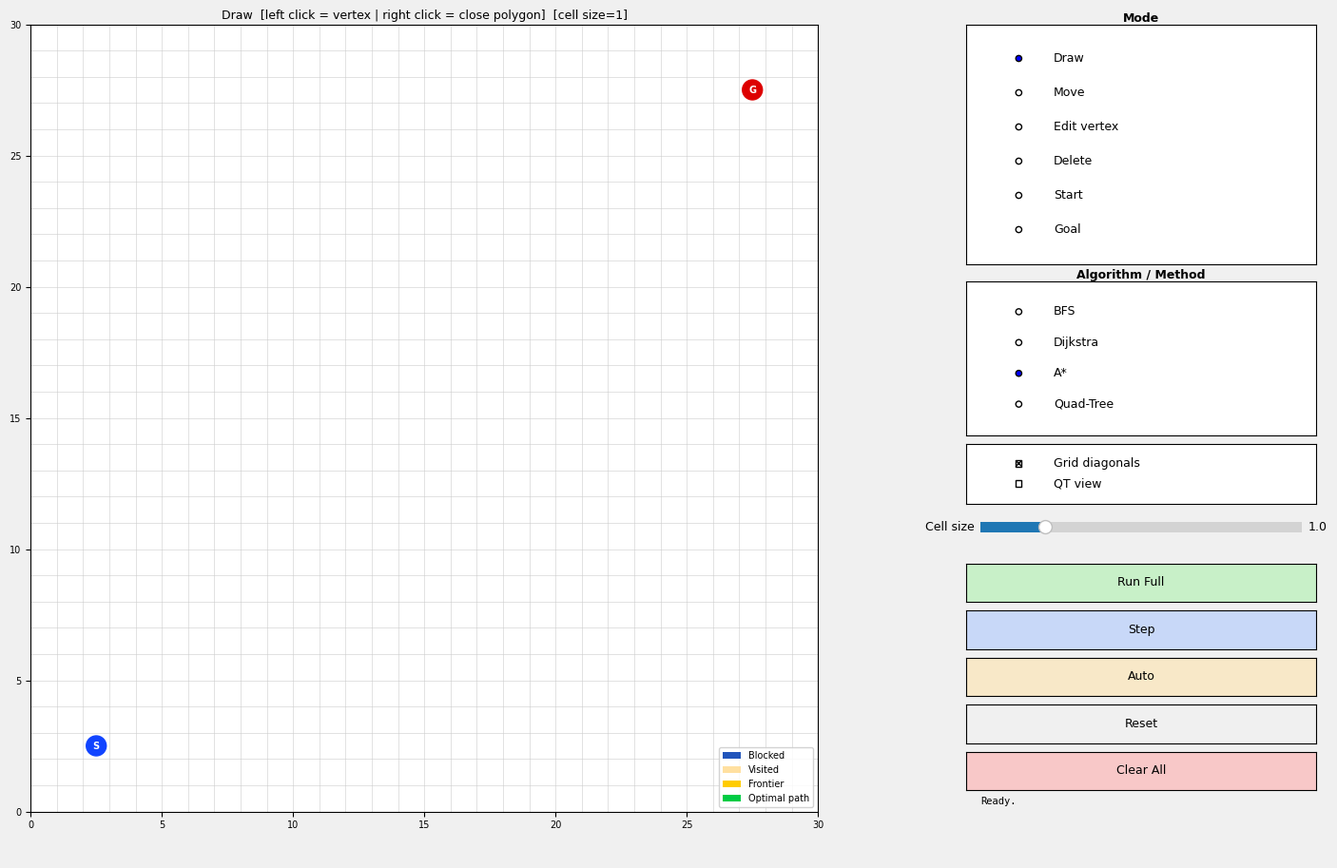

Here is the Python script that generated this plot:
"""
Polygonal Obstacle Pathfinding Visualizer + Quad-Tree Method
===========================================================
Interaction modes:
  ✏ Draw      : left click = add vertex | right click = close polygon
  ✥ Move      : drag obstacle to move it
  ⬡ Edit      : drag a polygon vertex
  ✖ Delete    : click obstacle to remove it
  🔵 Start     : click to place the start point
  🔴 Goal      : click to place the goal point

Algorithms: BFS, Dijkstra, A* (with/without diagonals), Quad-Tree Method
Buttons: ▶ Run Full | ⏭ Step | ⏯ Auto | ↺ Reset | 🗑 Clear All
"""

import numpy as np
import matplotlib.pyplot as plt
import matplotlib.patches as mpatches
import matplotlib.patheffects as path_effects
from matplotlib.patches import Polygon as MplPolygon, Circle, FancyArrowPatch
from matplotlib.widgets import Button, RadioButtons, CheckButtons, Slider
from matplotlib.path import Path as MplPath
import heapq
from collections import deque

# ═════════════════════════════════════════════════════════════════════════════
# Constante globale
# ═════════════════════════════════════════════════════════════════════════════
GRID_W, GRID_H = 30, 30
CELL = 1.0
WORLD_W, WORLD_H = GRID_W * CELL, GRID_H * CELL

COL_GRID     = '#cccccc'
COL_FREE     = '#ffffff'
COL_BLOCKED  = '#2255bb'
COL_VISITED  = '#ffe0a0'
COL_FRONTIER = '#ffcc00'
COL_PATH     = '#00cc44'
COL_START    = '#1144ff'
COL_GOAL     = '#dd0000'
COL_OBS      = '#2255cc'
COL_OBS_EDGE = '#000033'
COL_HOVER    = '#44aaff'
COL_DRAW     = '#ff8800'

# Quad-tree culori (liber / parțial / plin)
QT_FREE    = '#e8ffe8'
QT_MIXED   = '#fff0a0'
QT_FULL    = '#ffaaaa'

# ═════════════════════════════════════════════════════════════════════════════
# ─── Geometrie: intersecție segment–celulă (robustă pentru poligoane subțiri)
# ═════════════════════════════════════════════════════════════════════════════

def _segments_intersect(p1, p2, p3, p4):
    """True dacă segmentul p1-p2 intersectează segmentul p3-p4."""
    def cross2d(o, a, b):
        return (a[0] - o[0]) * (b[1] - o[1]) - (a[1] - o[1]) * (b[0] - o[0])
    d1 = cross2d(p3, p4, p1)
    d2 = cross2d(p3, p4, p2)
    d3 = cross2d(p1, p2, p3)
    d4 = cross2d(p1, p2, p4)
    if ((d1 > 0 and d2 < 0) or (d1 < 0 and d2 > 0)) and \
       ((d3 > 0 and d4 < 0) or (d3 < 0 and d4 > 0)):
        return True
    # coliniare / capete pe segment
    def on_seg(p, q, r):
        return (min(p[0], r[0]) <= q[0] <= max(p[0], r[0]) and
                min(p[1], r[1]) <= q[1] <= max(p[1], r[1]))
    if d1 == 0 and on_seg(p3, p1, p4): return True
    if d2 == 0 and on_seg(p3, p2, p4): return True
    if d3 == 0 and on_seg(p1, p3, p2): return True
    if d4 == 0 and on_seg(p1, p4, p2): return True
    return False


def poly_blocks_cell(poly_pts, col, row, cell_size=CELL):
    """
    Returnează True dacă poligonul blochează celula (col, row).
    Verifică:
      1. Centrul celulei în poligon (ray-casting)
      2. Oricare colț al celulei în poligon
      3. Oricare latură a poligonului intersectează oricare latură a celulei
      4. Oricare vârf al poligonului în celulă
    Acoperă și poligoane subțiri / linii.
    """
    x0 = col * cell_size
    y0 = row * cell_size
    x1 = min(x0 + cell_size, WORLD_W)
    y1 = min(y0 + cell_size, WORLD_H)

    # 1 & 2 — ray-casting cu matplotlib Path
    mpl_path = MplPath(poly_pts)
    test_pts = [
        ((x0 + x1) / 2, (y0 + y1) / 2),  # centru
        (x0, y0), (x1, y0), (x1, y1), (x0, y1),  # colțuri
        # mijlocul fiecărei laturi a celulei
        ((x0 + x1) / 2, y0), ((x0 + x1) / 2, y1),
        (x0, (y0 + y1) / 2), (x1, (y0 + y1) / 2),
    ]
    if any(mpl_path.contains_point(p) for p in test_pts):
        return True

    # 3 — laturile poligonului vs. laturile celulei
    cell_edges = [
        ((x0, y0), (x1, y0)),
        ((x1, y0), (x1, y1)),
        ((x1, y1), (x0, y1)),
        ((x0, y1), (x0, y0)),
    ]
    n = len(poly_pts)
    for i in range(n):
        pa = tuple(poly_pts[i])
        pb = tuple(poly_pts[(i + 1) % n])
        for (ca, cb) in cell_edges:
            if _segments_intersect(pa, pb, ca, cb):
                return True

    # 4 — vârfurile poligonului în interiorul celulei (inclusiv margini)
    for pt in poly_pts:
        if x0 <= pt[0] <= x1 and y0 <= pt[1] <= y1:
            return True

    return False


def point_in_polygon(px, py, poly_pts):
    return MplPath(poly_pts).contains_point((px, py))


def dist_to_vertices(px, py, poly_pts):
    dists = [np.hypot(px - p[0], py - p[1]) for p in poly_pts]
    return min(dists), int(np.argmin(dists))


# ═════════════════════════════════════════════════════════════════════════════
# ─── Quad-Tree (Metoda Arborelui)
# ═════════════════════════════════════════════════════════════════════════════

class QuadNode:
    """Un nod în quad-tree-ul de descompunere."""
    FREE   = 0  # celulă complet liberă
    FULL   = 1  # celulă complet blocată
    MIXED  = 2  # celulă mixtă (se subdivizează)

    def __init__(self, x0, y0, x1, y1, depth=0):
        self.x0, self.y0 = x0, y0
        self.x1, self.y1 = x1, y1
        self.depth = depth
        self.state = QuadNode.FREE
        self.children = []   # 4 copii dacă MIXED

    @property
    def cx(self): return (self.x0 + self.x1) / 2
    @property
    def cy(self): return (self.y0 + self.y1) / 2


def _cell_fully_blocked(poly_pts, x0, y0, x1, y1, samples=4):
    """Verifică dacă o celulă rectangulară e complet în interiorul poligonului."""
    xs = np.linspace(x0, x1, samples + 1)
    ys = np.linspace(y0, y1, samples + 1)
    mpl_path = MplPath(poly_pts)
    for xi in xs:
        for yi in ys:
            if not mpl_path.contains_point((xi, yi)):
                return False
    return True


def _rect_intersects_poly(poly_pts, x0, y0, x1, y1):
    """True dacă dreptunghiul [x0,x1]×[y0,y1] intersectează poligonul."""
    # Folosim aceeași logică ca poly_blocks_cell dar pentru dreptunghi arbitrar
    mpl_path = MplPath(poly_pts)
    cx, cy = (x0 + x1) / 2, (y0 + y1) / 2
    test_pts = [
        (cx, cy),
        (x0, y0), (x1, y0), (x1, y1), (x0, y1),
        ((x0 + x1)/2, y0), ((x0 + x1)/2, y1),
        (x0, (y0 + y1)/2), (x1, (y0 + y1)/2),
    ]
    if any(mpl_path.contains_point(p) for p in test_pts):
        return True
    cell_edges = [
        ((x0, y0), (x1, y0)), ((x1, y0), (x1, y1)),
        ((x1, y1), (x0, y1)), ((x0, y1), (x0, y0)),
    ]
    n = len(poly_pts)
    for i in range(n):
        pa = tuple(poly_pts[i])
        pb = tuple(poly_pts[(i + 1) % n])
        for (ca, cb) in cell_edges:
            if _segments_intersect(pa, pb, ca, cb):
                return True
    for pt in poly_pts:
        if x0 <= pt[0] <= x1 and y0 <= pt[1] <= y1:
            return True
    return False


def build_quadtree(obstacles, x0, y0, x1, y1, max_depth=6, depth=0):
    """Construiește recursiv un arbore cu celule libere / ocupate / mixte."""
    node = QuadNode(x0, y0, x1, y1, depth)

    if not obstacles:
        node.state = QuadNode.FREE
        return node

    def rect_has_intersection():
        return any(_rect_intersects_poly(obs, x0, y0, x1, y1) for obs in obstacles)

    def rect_fully_blocked():
        xs = np.linspace(x0, x1, 5)
        ys = np.linspace(y0, y1, 5)
        for xi in xs:
            for yi in ys:
                if not any(MplPath(obs).contains_point((xi, yi)) for obs in obstacles):
                    return False
        return True

    if not rect_has_intersection():
        node.state = QuadNode.FREE
        return node

    if rect_fully_blocked():
        node.state = QuadNode.FULL
        return node

    if depth >= max_depth:
        node.state = QuadNode.MIXED
        return node

    mx, my = (x0 + x1) / 2, (y0 + y1) / 2
    node.state = QuadNode.MIXED
    node.children = [
        build_quadtree(obstacles, x0, y0, mx, my, max_depth, depth + 1),
        build_quadtree(obstacles, mx, y0, x1, my, max_depth, depth + 1),
        build_quadtree(obstacles, x0, my, mx, y1, max_depth, depth + 1),
        build_quadtree(obstacles, mx, my, x1, y1, max_depth, depth + 1),
    ]

    states = [c.state for c in node.children]
    if all(s == QuadNode.FREE for s in states):
        node.state = QuadNode.FREE
        node.children = []
    elif all(s == QuadNode.FULL for s in states):
        node.state = QuadNode.FULL
        node.children = []
    return node


def collect_qt_leaves(node, leaves=None):
    if leaves is None:
        leaves = []
    if not node.children:
        leaves.append(node)
    else:
        for c in node.children:
            collect_qt_leaves(c, leaves)
    return leaves


def collect_qt_nodes_to_depth(node, max_depth, nodes=None):
    if nodes is None:
        nodes = []
    if node.depth >= max_depth or not node.children:
        nodes.append(node)
    else:
        for child in node.children:
            collect_qt_nodes_to_depth(child, max_depth, nodes)
    return nodes


def find_qt_leaf(node, x, y):
    if not (node.x0 <= x <= node.x1 and node.y0 <= y <= node.y1):
        return None
    if not node.children:
        return node
    for child in node.children:
        leaf = find_qt_leaf(child, x, y)
        if leaf is not None:
            return leaf
    return None


def run_quadtree(root, start, goal, cell_size=CELL):
    leaves = collect_qt_leaves(root)
    start_leaf = find_qt_leaf(
        root, (start[0] + 0.5) * cell_size, (start[1] + 0.5) * cell_size)
    goal_leaf = find_qt_leaf(
        root, (goal[0] + 0.5) * cell_size, (goal[1] + 0.5) * cell_size)
    if (start_leaf is None or goal_leaf is None
            or start_leaf.state != QuadNode.FREE
            or goal_leaf.state != QuadNode.FREE):
        return {}, [], []

    free_leaves = [leaf for leaf in leaves if leaf.state == QuadNode.FREE]
    neighbors = {leaf: [] for leaf in free_leaves}
    epsilon = 1e-9
    for index, first in enumerate(free_leaves):
        for second in free_leaves[index + 1:]:
            vertical_touch = (
                abs(first.x1 - second.x0) < epsilon
                or abs(second.x1 - first.x0) < epsilon
            )
            horizontal_overlap = min(first.y1, second.y1) - max(first.y0, second.y0)
            horizontal_touch = (
                abs(first.y1 - second.y0) < epsilon
                or abs(second.y1 - first.y0) < epsilon
            )
            vertical_overlap = min(first.x1, second.x1) - max(first.x0, second.x0)
            if vertical_touch and horizontal_overlap > epsilon:
                neighbors[first].append(second)
                neighbors[second].append(first)
            elif horizontal_touch and vertical_overlap > epsilon:
                neighbors[first].append(second)
                neighbors[second].append(first)

    def heuristic(leaf):
        return np.hypot(leaf.cx - goal_leaf.cx, leaf.cy - goal_leaf.cy)

    costs = {start_leaf: 0.0}
    came_from = {start_leaf: None}
    visited_order = []
    frontier_snap = []
    queue = [(heuristic(start_leaf), 0.0, 0, start_leaf)]
    sequence = 0
    visited = set()

    while queue:
        _, cost, _, current = heapq.heappop(queue)
        if current in visited:
            continue
        visited.add(current)
        visited_order.append(current)
        if current is goal_leaf:
            break
        for neighbor in neighbors[current]:
            next_cost = cost + np.hypot(
                current.cx - neighbor.cx, current.cy - neighbor.cy)
            if next_cost < costs.get(neighbor, float('inf')):
                costs[neighbor] = next_cost
                came_from[neighbor] = current
                sequence += 1
                heapq.heappush(
                    queue,
                    (next_cost + heuristic(neighbor), next_cost, sequence, neighbor))
                frontier_snap.append((len(visited_order), neighbor))
    return came_from, visited_order, frontier_snap


# ═════════════════════════════════════════════════════════════════════════════
# ─── Algoritmi de căutare
# ═════════════════════════════════════════════════════════════════════════════

def get_neighbors(col, row, grid_blocked, diagonal=True):
    grid_h = len(grid_blocked)
    grid_w = len(grid_blocked[0]) if grid_h else 0
    dirs = [(-1,0),(1,0),(0,-1),(0,1)]
    if diagonal:
        dirs += [(-1,-1),(-1,1),(1,-1),(1,1)]
    result = []
    for dc, dr in dirs:
        nc, nr = col+dc, row+dr
        if 0 <= nc < grid_w and 0 <= nr < grid_h and not grid_blocked[nr][nc]:
            # Verificare colț tăiat pentru diagonale
            if dc != 0 and dr != 0:
                if grid_blocked[row][nc] or grid_blocked[nr][col]:
                    continue  # nu traversa colț blocat
            cost = 1.4142 if (dc != 0 and dr != 0) else 1.0
            result.append((nc, nr, cost))
    return result


def run_bfs(grid_blocked, start, goal, diagonal):
    queue = deque([start])
    came_from = {start: None}
    visited_order, frontier_snap = [], []
    while queue:
        cur = queue.popleft()
        visited_order.append(cur)
        if cur == goal:
            break
        for nc, nr, _ in get_neighbors(cur[0], cur[1], grid_blocked, diagonal):
            nb = (nc, nr)
            if nb not in came_from:
                came_from[nb] = cur
                queue.append(nb)
                frontier_snap.append((len(visited_order), nb))
    return came_from, visited_order, frontier_snap


def run_dijkstra(grid_blocked, start, goal, diagonal):
    g = {start: 0.0}
    came_from = {start: None}
    visited_order, frontier_snap = [], []
    pq = [(0.0, start)]
    visited_set = set()
    while pq:
        d, cur = heapq.heappop(pq)
        if cur in visited_set:
            continue
        visited_set.add(cur)
        visited_order.append(cur)
        if cur == goal:
            break
        for nc, nr, cost in get_neighbors(cur[0], cur[1], grid_blocked, diagonal):
            nb = (nc, nr)
            nd = d + cost
            if nd < g.get(nb, float('inf')):
                g[nb] = nd
                came_from[nb] = cur
                heapq.heappush(pq, (nd, nb))
                frontier_snap.append((len(visited_order), nb))
    return came_from, visited_order, frontier_snap


def run_astar(grid_blocked, start, goal, diagonal):
    def h(a, b):
        dx, dy = abs(a[0]-b[0]), abs(a[1]-b[1])
        return (1.4142*min(dx,dy) + abs(dx-dy)) if diagonal else (dx+dy)

    g = {start: 0.0}
    came_from = {start: None}
    visited_order, frontier_snap = [], []
    pq = [(h(start, goal), 0.0, start)]
    visited_set = set()
    while pq:
        _, d, cur = heapq.heappop(pq)
        if cur in visited_set:
            continue
        visited_set.add(cur)
        visited_order.append(cur)
        if cur == goal:
            break
        for nc, nr, cost in get_neighbors(cur[0], cur[1], grid_blocked, diagonal):
            nb = (nc, nr)
            ng = d + cost
            if ng < g.get(nb, float('inf')):
                g[nb] = ng
                came_from[nb] = cur
                heapq.heappush(pq, (ng + h(nb, goal), ng, nb))
                frontier_snap.append((len(visited_order), nb))
    return came_from, visited_order, frontier_snap


def reconstruct_path(came_from, goal):
    path, cur = [], goal
    while cur is not None:
        path.append(cur)
        cur = came_from.get(cur)
    path.reverse()
    return path


# ═════════════════════════════════════════════════════════════════════════════
# ─── Aplicația principală
# ═════════════════════════════════════════════════════════════════════════════

class PathfindingApp:
    def __init__(self):
        # ── Stare ──────────────────────────────────────────────────────────
        self.obstacles   = []
        self.current_pts = []
        self.mode        = 'Draw'
        self.algo        = 'A*'
        self.diagonal    = True
        self.show_qt     = False   # afișare quad-tree
        self.qt_depth    = 4
        self.cell_size   = CELL

        self.start = (2, 2)
        self.goal  = (GRID_W - 3, GRID_H - 3)

        self.grid_blocked = [[False]*GRID_W for _ in range(GRID_H)]

        # Drag / edit
        self._drag_idx    = None
        self._drag_offset = None
        self._edit_idx    = None
        self._edit_vtx    = None
        self._hover_idx   = None

        # Vizualizare
        self._shown_visited  = []
        self._shown_frontier = []
        self._shown_path     = []
        self.visited_order   = []
        self.frontier_snap   = []
        self.path_cells      = []
        self.came_from       = {}
        self._anim_step      = 0
        self._auto_running   = False
        self._qt_root        = None
        self._qt_display_depth = -1

        plt.rcParams.update({
            'font.family': 'DejaVu Sans',
            'font.size': 9,
            'axes.titlesize': 9,
            'axes.labelsize': 8,
        })

        # ── Figura ─────────────────────────────────────────────────────────
        self.fig = plt.figure(figsize=(15, 9), facecolor='#f5f5f5')
        self.fig.patch.set_facecolor('#f0f0f0')
        try:
            self.fig.canvas.manager.set_window_title('Pathfinding Visualizer')
        except Exception:
            pass

        self.ax = self.fig.add_axes([0.01, 0.06, 0.71, 0.92])
        self._build_widgets()

        self.fig.canvas.mpl_connect('button_press_event',   self._on_press)
        self.fig.canvas.mpl_connect('button_release_event', self._on_release)
        self.fig.canvas.mpl_connect('motion_notify_event',  self._on_motion)

        self._redraw()

    # ──────────────────────────────────────────────────────────────────────
    # Widget-uri
    # ──────────────────────────────────────────────────────────────────────
    def _build_widgets(self):
        px, pw = 0.745, 0.245

        # Modes
        ax_m = self.fig.add_axes([px, 0.70, pw, 0.28])
        self.radio_mode = RadioButtons(ax_m,
            ['Draw', 'Move', 'Edit vertex', 'Delete', 'Start', 'Goal'],
            active=0)
        self.radio_mode.on_clicked(self._on_mode)
        ax_m.set_title('Mode', fontsize=9, fontweight='bold', pad=2)

        # Algorithms
        ax_a = self.fig.add_axes([px, 0.50, pw, 0.18])
        self.radio_algo = RadioButtons(ax_a,
            ['BFS', 'Dijkstra', 'A*', 'Quad-Tree'], active=2)
        self.radio_algo.on_clicked(self._on_algo)
        ax_a.set_title('Algorithm / Method', fontsize=9, fontweight='bold', pad=2)

        # Options
        ax_o = self.fig.add_axes([px, 0.42, pw, 0.07])
        self.chk_opts = CheckButtons(
            ax_o, ['Grid diagonals', 'QT view'], [True, False])
        self.chk_opts.on_clicked(self._on_opts)

        ax_resolution = self.fig.add_axes(
            [px + 0.01, 0.38, pw - 0.02, 0.025])
        self.cell_size_slider = Slider(
            ax_resolution, 'Cell size', 0.5, 3.0,
            valinit=self.cell_size, valstep=0.5)
        self.cell_size_slider.on_changed(self._on_cell_size)
        ax_resolution.set_visible(True)

        ax_depth = self.fig.add_axes(
            [px + 0.01, 0.345, pw - 0.02, 0.025])
        self.qt_depth_slider = Slider(
            ax_depth, 'Iterations', 0, 6, valinit=self.qt_depth, valstep=1)
        self.qt_depth_slider.on_changed(self._on_qt_depth)
        ax_depth.set_visible(False)

        # Butoane acțiuni
        self.action_buttons = []
        for i, (label, col, handler, row_y) in enumerate([
            ('Run Full',    '#c8f0c8', self._run_full,    0.305),
            ('Step',        '#c8d8f8', self._step_once,   0.250),
            ('Auto',        '#f8e8c8', self._toggle_auto, 0.195),
            ('Reset',       '#f0f0f0', self._reset_viz,   0.140),
            ('Clear All',   '#f8c8c8', self._clear_all,   0.085),
        ]):
            ax_b = self.fig.add_axes([px, row_y, pw, 0.045])
            btn = Button(ax_b, label, color=col,
                         hovercolor=col.replace('c8','90').replace('f0','d0'))
            btn.on_clicked(handler)
            self.action_buttons.append(btn)

        # Info box
        ax_i = self.fig.add_axes([px, 0.005, pw, 0.075])
        ax_i.set_facecolor('#eeeeee')
        ax_i.axis('off')
        self._info_text = ax_i.text(
            0.04, 0.97, 'Ready.',
            transform=ax_i.transAxes, va='top', ha='left',
            fontsize=7.5, family='monospace')

    # ──────────────────────────────────────────────────────────────────────
    # Callbacks widget-uri
    # ──────────────────────────────────────────────────────────────────────
    def _on_mode(self, label):
        m = {'Draw':'Draw','Move':'Move','Edit vertex':'Edit',
             'Delete':'Delete','Start':'SetStart','Goal':'SetGoal'}
        self.mode = m.get(label, 'Draw')
        self.current_pts = []
        self._drag_idx = self._edit_idx = None
        self._redraw()

    def _on_algo(self, label):
        self.algo = label
        self.qt_depth_slider.ax.set_visible(label == 'Quad-Tree')
        self.cell_size_slider.ax.set_visible(label != 'Quad-Tree')
        if label == 'Quad-Tree':
            self.action_buttons[0].label.set_text('Build + Run')
            self.action_buttons[1].label.set_text('Split / Step')
            self.action_buttons[2].label.set_text('Split / Auto')
        else:
            self.action_buttons[0].label.set_text('Run Full')
            self.action_buttons[1].label.set_text('Step')
            self.action_buttons[2].label.set_text('Auto')
        self._reset_viz()

    def _on_cell_size(self, value):
        old_size = self.cell_size
        self.cell_size = float(value)
        if self.cell_size == old_size:
            return

        def remap_cell(cell):
            world_x = (cell[0] + 0.5) * old_size
            world_y = (cell[1] + 0.5) * old_size
            return (
                min(self._grid_columns - 1, int(world_x / self.cell_size)),
                min(self._grid_rows - 1, int(world_y / self.cell_size)),
            )

        self.start = remap_cell(self.start)
        self.goal = remap_cell(self.goal)
        self._rebuild_grid()
        self._reset_viz()
        self._set_info(f'Cell size: {self.cell_size:g}')

    def _on_qt_depth(self, value):
        self.qt_depth = int(value)
        if self.algo == 'Quad-Tree':
            self._reset_viz()

    def _on_opts(self, label):
        status = self.chk_opts.get_status()
        self.diagonal  = status[0]
        self.show_qt   = status[1]
        self._reset_viz()

    @property
    def _grid_columns(self):
        return int(np.ceil(WORLD_W / self.cell_size))

    @property
    def _grid_rows(self):
        return int(np.ceil(WORLD_H / self.cell_size))

    # ──────────────────────────────────────────────────────────────────────
    # Grila de celule blocate (robustă)
    # ──────────────────────────────────────────────────────────────────────
    def _rebuild_grid(self):
        self.grid_blocked = [
            [False] * self._grid_columns for _ in range(self._grid_rows)]
        for obs in self.obstacles:
            pts = obs
            min_c = max(0, int(np.floor(pts[:, 0].min() / self.cell_size)))
            max_c = min(
                self._grid_columns - 1,
                int(np.floor(pts[:, 0].max() / self.cell_size)))
            min_r = max(0, int(np.floor(pts[:, 1].min() / self.cell_size)))
            max_r = min(
                self._grid_rows - 1,
                int(np.floor(pts[:, 1].max() / self.cell_size)))
            for r in range(min_r, max_r+1):
                for c in range(min_c, max_c+1):
                    if poly_blocks_cell(pts, c, r, self.cell_size):
                        self.grid_blocked[r][c] = True

    # ──────────────────────────────────────────────────────────────────────
    # Quad-Tree
    # ──────────────────────────────────────────────────────────────────────
    def _rebuild_quadtree(self):
        self._qt_root = build_quadtree(
            self.obstacles, 0, 0, GRID_W*CELL, GRID_H*CELL,
            max_depth=self.qt_depth)

    # ──────────────────────────────────────────────────────────────────────
    # Pathfinding
    # ──────────────────────────────────────────────────────────────────────
    def _prepare_search(self):
        s, g = self.start, self.goal

        if self.algo == 'Quad-Tree':
            self._rebuild_quadtree()
            cf, vo, fs = run_quadtree(
                self._qt_root, s, g, self.cell_size)
            goal_leaf = find_qt_leaf(
                self._qt_root,
                (g[0] + 0.5) * self.cell_size,
                (g[1] + 0.5) * self.cell_size)
            self.came_from = cf
            self.visited_order = vo
            self.frontier_snap = fs
            self.path_cells = (
                reconstruct_path(cf, goal_leaf)
                if vo and vo[-1] is goal_leaf else [])
            if not vo:
                self._set_info('Start or goal is blocked at this tree depth.')
                return False
            self._anim_step = 0
            self._shown_visited = []
            self._shown_frontier = []
            self._shown_path = []
            return True

        self._rebuild_grid()
        def valid(col, row):
            return (0 <= col < self._grid_columns
                    and 0 <= row < self._grid_rows
                    and not self.grid_blocked[row][col])

        if not valid(*s):
            self._set_info('Start is blocked!'); return False
        if not valid(*g):
            self._set_info('Goal is blocked!'); return False

        if self.algo == 'BFS':
            cf, vo, fs = run_bfs(self.grid_blocked, s, g, self.diagonal)
        elif self.algo == 'Dijkstra':
            cf, vo, fs = run_dijkstra(self.grid_blocked, s, g, self.diagonal)
        elif self.algo == 'A*':
            cf, vo, fs = run_astar(self.grid_blocked, s, g, self.diagonal)
        else:
            cf, vo, fs = run_astar(self.grid_blocked, s, g, self.diagonal)

        self.came_from     = cf
        self.visited_order = vo
        self.frontier_snap = fs
        self.path_cells    = reconstruct_path(cf, g) if g in cf else []
        self._anim_step    = 0
        self._shown_visited  = []
        self._shown_frontier = []
        self._shown_path     = []
        return True

    def _run_full(self, event=None):
        self._auto_running = False
        if self.algo == 'Quad-Tree':
            self._qt_display_depth = self.qt_depth
        if not self._prepare_search():
            if self.algo == 'Quad-Tree':
                self._redraw()
            return
        self._shown_visited  = list(self.visited_order)
        self._shown_frontier = []
        self._shown_path     = list(self.path_cells)
        self._anim_step      = len(self.visited_order) + 1
        self._redraw()
        found = bool(self.path_cells)
        path_unit = 'leaves' if self.algo == 'Quad-Tree' else 'steps'
        movement = (
            'Movement: shared edges' if self.algo == 'Quad-Tree'
            else f'Grid diagonals: {"On" if self.diagonal else "Off"}')
        self._set_info(
            f'Algorithm: {self.algo}\n'
            f'Visited: {len(self._shown_visited)}\n'
            f'Path length: {len(self._shown_path)} {path_unit}\n'
            f'{movement}\n'
            f'{"Path found!" if found else "No path found."}')

    def _step_once(self, event=None):
        if self.algo == 'Quad-Tree' and self._qt_display_depth < self.qt_depth:
            if self._qt_root is None:
                self._rebuild_quadtree()
            self._qt_display_depth += 1
            self._shown_visited = []
            self._shown_frontier = []
            self._shown_path = []
            self._set_info(
                f'Subdivision level {self._qt_display_depth} / {self.qt_depth}'
                f'\nShowing {len(collect_qt_nodes_to_depth(self._qt_root, self._qt_display_depth))} cells')
            self._redraw()
            return

        if not self.visited_order:
            if not self._prepare_search():
                return

        step  = self._anim_step
        total = len(self.visited_order)

        if step < total:
            self._shown_visited = self.visited_order[:step+1]
            vset = set(self._shown_visited)
            # frontiera = celulele adăugate în coadă până la acest pas
            self._shown_frontier = [
                nb for (added_at, nb) in self.frontier_snap
                if added_at <= step and nb not in vset
            ]
            self._shown_path = []
            self._anim_step += 1
            self._set_info(
                f'Step {step+1}/{total}\n'
                f'Algorithm: {self.algo}\n'
                f'Frontier: {len(self._shown_frontier)}')
        else:
            self._shown_visited  = list(self.visited_order)
            self._shown_frontier = []
            self._shown_path     = list(self.path_cells)
            self._set_info(
                f'Completed. Visited: {total}\n'
                f'Path length: {len(self.path_cells)}\n'
                f'{"Path found!" if self.path_cells else "No path found."}')
        self._redraw()

    def _toggle_auto(self, event=None):
        if self._auto_running:
            self._auto_running = False
            return
        showing_tree = (
            self.algo == 'Quad-Tree'
            and self._qt_display_depth < self.qt_depth
        )
        if not showing_tree and not self.visited_order:
            if not self._prepare_search():
                return
        self._auto_running = True
        self._fire_auto_timer()

    def _fire_auto_timer(self):
        if not self._auto_running:
            return
        if (self.algo == 'Quad-Tree'
                and self._qt_display_depth < self.qt_depth):
            self._qt_display_depth += 1
            self._redraw()
            if self._qt_display_depth >= self.qt_depth:
                self._auto_running = False
                self._set_info(
                    f'Decomposition complete: level {self.qt_depth}. '
                    'Press Auto again to animate the search.')
                return
            self._set_info(
                f'Subdivision level {self._qt_display_depth} / {self.qt_depth}')
            t = self.fig.canvas.new_timer(interval=700)
            t.single_shot = True
            t.add_callback(self._fire_auto_timer)
            t.start()
            return
        if self._shown_path:
            self._auto_running = False
            return
        if self._anim_step >= len(self.visited_order):
            self._step_once()
            self._auto_running = False
            return
        self._step_once()
        t = self.fig.canvas.new_timer(interval=55)
        t.single_shot = True
        t.add_callback(self._fire_auto_timer)
        t.start()

    def _reset_viz(self, event=None):
        self._auto_running   = False
        if self.algo == 'Quad-Tree':
            self._qt_display_depth = -1
        if self.algo == 'Quad-Tree' or self.show_qt:
            self._rebuild_quadtree()
        self.visited_order   = []
        self.frontier_snap   = []
        self.path_cells      = []
        self.came_from       = {}
        self._anim_step      = 0
        self._shown_visited  = []
        self._shown_frontier = []
        self._shown_path     = []
        self._set_info('Reset.')
        self._redraw()

    def _clear_all(self, event=None):
        self.obstacles   = []
        self.current_pts = []
        self._qt_root    = None
        self._reset_viz()

    # ──────────────────────────────────────────────────────────────────────
    # Mouse events
    # ──────────────────────────────────────────────────────────────────────
    def _xy(self, ev):
        return (ev.xdata, ev.ydata) if ev.inaxes == self.ax else (None, None)

    def _grid_cell(self, x, y):
        c = max(0, min(self._grid_columns - 1, int(np.floor(x/self.cell_size))))
        r = max(0, min(self._grid_rows - 1, int(np.floor(y/self.cell_size))))
        return c, r

    def _obs_at(self, x, y):
        for i, obs in enumerate(self.obstacles):
            if point_in_polygon(x, y, obs):
                return i
        return None

    def _on_press(self, event):
        x, y = self._xy(event)
        if x is None:
            return

        if self.mode == 'Draw':
            if event.button == 1:
                self.current_pts.append([x, y])
                self._redraw()
            elif event.button == 3:
                if len(self.current_pts) >= 3:
                    self.obstacles.append(np.array(self.current_pts, dtype=float))
                    self.current_pts = []
                    self._rebuild_grid()
                    self._reset_viz()
                else:
                    self._set_info('Minimum 3 vertices required for a polygon!')

        elif self.mode == 'Move' and event.button == 1:
            idx = self._obs_at(x, y)
            if idx is not None:
                ctr = self.obstacles[idx].mean(axis=0)
                self._drag_idx    = idx
                self._drag_offset = np.array([x - ctr[0], y - ctr[1]])

        elif self.mode == 'Edit' and event.button == 1:
            best_d, best_i, best_v = float('inf'), None, None
            for i, obs in enumerate(self.obstacles):
                d, vi = dist_to_vertices(x, y, obs)
                if d < 1.5 and d < best_d:
                    best_d, best_i, best_v = d, i, vi
            if best_i is not None:
                self._edit_idx = best_i
                self._edit_vtx = best_v

        elif self.mode == 'Delete' and event.button == 1:
            idx = self._obs_at(x, y)
            if idx is not None:
                del self.obstacles[idx]
                self._rebuild_grid()
                self._reset_viz()
                self._set_info(f'Obstacle #{idx} removed.')

        elif self.mode == 'SetStart' and event.button == 1:
            c, r = self._grid_cell(x, y)
            self.start = (c, r)
            self._reset_viz()
            self._set_info(f'Start: ({c}, {r})')

        elif self.mode == 'SetGoal' and event.button == 1:
            c, r = self._grid_cell(x, y)
            self.goal = (c, r)
            self._reset_viz()
            self._set_info(f'Goal: ({c}, {r})')

    def _on_release(self, event):
        if self._drag_idx is not None or self._edit_idx is not None:
            self._rebuild_grid()
            self._reset_viz()
        self._drag_idx = self._edit_idx = self._edit_vtx = None
        self._drag_offset = None

    def _on_motion(self, event):
        x, y = self._xy(event)
        if x is None:
            return
        changed = False

        if self.mode == 'Move' and self._drag_idx is not None:
            ctr   = self.obstacles[self._drag_idx].mean(axis=0)
            delta = np.array([x, y]) - self._drag_offset - ctr
            self.obstacles[self._drag_idx] += delta
            changed = True

        elif self.mode == 'Edit' and self._edit_idx is not None:
            self.obstacles[self._edit_idx][self._edit_vtx] = [x, y]
            changed = True

        elif self.mode in ('Move', 'Edit', 'Delete'):
            new_h = self._obs_at(x, y)
            if new_h != self._hover_idx:
                self._hover_idx = new_h
                changed = True

        if changed:
            self._redraw()

    # ──────────────────────────────────────────────────────────────────────
    # Desenare
    # ──────────────────────────────────────────────────────────────────────
    def _redraw(self):
        ax = self.ax
        ax.clear()
        ax.set_xlim(0, WORLD_W)
        ax.set_ylim(0, WORLD_H)
        ax.set_aspect('equal')
        ax.set_facecolor(COL_FREE)
        tree_mode = self.algo == 'Quad-Tree'
        vset = set(self._shown_visited)
        fset = set(self._shown_frontier)
        pset = set(self._shown_path)

        if not tree_mode:
            for c in range(self._grid_columns + 1):
                x = min(c * self.cell_size, WORLD_W)
                ax.axvline(x, color=COL_GRID, lw=0.4, zorder=1)
            for r in range(self._grid_rows + 1):
                y = min(r * self.cell_size, WORLD_H)
                ax.axhline(y, color=COL_GRID, lw=0.4, zorder=1)

        if (tree_mode or self.show_qt) and self._qt_root:
            if tree_mode:
                tree_nodes = (
                    collect_qt_nodes_to_depth(
                        self._qt_root, self._qt_display_depth)
                    if self._qt_display_depth >= 0 else [])
            else:
                tree_nodes = collect_qt_leaves(self._qt_root)
            for leaf in tree_nodes:
                if leaf.state == QuadNode.FREE:
                    fc, ec = QT_FREE,  '#aaddaa'
                elif leaf.state == QuadNode.FULL:
                    fc, ec = QT_FULL,  '#dd8888'
                else:
                    fc, ec = QT_MIXED, '#ddcc44'
                if tree_mode:
                    if leaf in pset:
                        fc, ec = COL_PATH, '#008833'
                    elif leaf in vset:
                        fc, ec = COL_VISITED, '#ccaa66'
                    elif leaf in fset:
                        fc, ec = COL_FRONTIER, '#cc9900'
                w = leaf.x1 - leaf.x0
                h = leaf.y1 - leaf.y0
                rect = plt.Rectangle(
                    (leaf.x0, leaf.y0), w, h,
                    facecolor=fc, edgecolor=ec, lw=1.5,
                    alpha=0.55, zorder=6 if tree_mode else 2)
                ax.add_patch(rect)

        if not tree_mode:
            for r in range(self._grid_rows):
                for c in range(self._grid_columns):
                    cell = (c, r)
                    if self.grid_blocked[r][c]:
                        color = COL_BLOCKED
                    elif cell in pset:
                        color = COL_PATH
                    elif cell in vset:
                        color = COL_VISITED
                    elif cell in fset:
                        color = COL_FRONTIER
                    else:
                        continue
                    x0, y0 = c * self.cell_size, r * self.cell_size
                    ax.add_patch(plt.Rectangle(
                        (x0, y0),
                        min(self.cell_size, WORLD_W - x0),
                        min(self.cell_size, WORLD_H - y0),
                        facecolor=color, edgecolor='none',
                        alpha=0.78, zorder=3))

        # ── Obstacole poligonale ────────────────────────────────────────
        for i, obs in enumerate(self.obstacles):
            hover = (i == self._hover_idx and
                     self.mode in ('Move', 'Edit', 'Delete'))
            poly = MplPolygon(
                obs, closed=True,
                facecolor=COL_HOVER if hover else COL_OBS,
                edgecolor=COL_OBS_EDGE,
                lw=2.0 if hover else 1.2,
                alpha=0.88, zorder=5)
            ax.add_patch(poly)
            if self.mode == 'Edit':
                ax.scatter(obs[:,0], obs[:,1],
                           c='yellow', edgecolors='black', s=55, zorder=9)

        # ── Poligon în curs de desenare ─────────────────────────────────
        if self.current_pts:
            pts = np.array(self.current_pts)
            ax.plot(pts[:,0], pts[:,1], 'o--',
                    color=COL_DRAW, lw=1.4, ms=5, zorder=8)
            if len(pts) >= 3:
                cl = np.vstack([pts, pts[0]])
                ax.fill(cl[:,0], cl[:,1],
                        facecolor=COL_DRAW, alpha=0.18, zorder=7)

        # ── Drum final cu săgeți și numere ──────────────────────────────
        sp = self._shown_path
        if tree_mode and sp:
            px_ = [(self.start[0] + 0.5) * self.cell_size]
            py_ = [(self.start[1] + 0.5) * self.cell_size]
            px_.extend(leaf.cx for leaf in sp)
            py_.extend(leaf.cy for leaf in sp)
            px_.append((self.goal[0] + 0.5) * self.cell_size)
            py_.append((self.goal[1] + 0.5) * self.cell_size)
            ax.plot(
                px_, py_, '-', color=COL_PATH, lw=3.5, marker='o',
                markersize=4, markeredgecolor='white', markeredgewidth=1.2,
                zorder=12,
                path_effects=[
                    path_effects.Stroke(linewidth=6, foreground='white'),
                    path_effects.Normal(),
                ])
            for i in range(len(px_) - 1):
                ax.annotate(
                    '', xy=(px_[i + 1], py_[i + 1]),
                    xytext=(px_[i], py_[i]),
                    arrowprops=dict(
                        arrowstyle='->', color=COL_PATH, lw=1.8,
                        path_effects=[
                            path_effects.Stroke(linewidth=4, foreground='white'),
                            path_effects.Normal(),
                        ]),
                    zorder=13)
        elif len(sp) >= 2:
            px_ = [(c + 0.5) * self.cell_size for c, r in sp]
            py_ = [(r + 0.5) * self.cell_size for c, r in sp]
            ax.plot(
                px_, py_, '-', color=COL_PATH, lw=3.5, marker='o',
                markersize=4, markeredgecolor='white', markeredgewidth=1.2,
                zorder=12,
                path_effects=[
                    path_effects.Stroke(linewidth=6, foreground='white'),
                    path_effects.Normal(),
                ])
            # săgeți
            step = max(1, len(sp)//25)   # nu desena prea multe săgeți
            for i in range(0, len(sp)-1, step):
                ax.annotate('',
                    xy=(px_[i+1], py_[i+1]),
                    xytext=(px_[i], py_[i]),
                    arrowprops=dict(
                        arrowstyle='->', color=COL_PATH, lw=1.8,
                        path_effects=[
                            path_effects.Stroke(linewidth=4, foreground='white'),
                            path_effects.Normal(),
                        ]),
                    zorder=13)

        # ── Start & Goal ────────────────────────────────────────────────
        for (c,r), col, lbl in [
            (self.start, COL_START, 'S'),
            (self.goal,  COL_GOAL,  'G'),
        ]:
            cx, cy = (c + 0.5) * self.cell_size, (r + 0.5) * self.cell_size
            ax.add_patch(Circle((cx, cy), self.cell_size*0.38,
                                color=col, zorder=13))
            ax.text(cx, cy, lbl, ha='center', va='center',
                    color='white', fontsize=7,
                    fontweight='bold', zorder=14)

        # ── Titlu ───────────────────────────────────────────────────────
        titles = {
            'Draw':     'Draw  [left click = vertex | right click = close polygon]',
            'Move':     'Move obstacle  [drag]',
            'Edit':     'Edit vertex  [drag yellow vertex]',
            'Delete':   'Delete obstacle  [click]',
            'SetStart': 'Place Start  [click grid]',
            'SetGoal':  'Place Goal   [click grid]',
        }
        title = titles.get(self.mode, '')
        if tree_mode:
            if self._qt_display_depth < 0:
                title = 'Quad-Tree decomposition  [ready to split]'
            else:
                title = (
                    f'Quad-Tree decomposition  '
                    f'[level {self._qt_display_depth}/{self.qt_depth}]')
        else:
            title += f'  [cell size={self.cell_size:g}]'
        ax.set_title(title, fontsize=9, pad=4)
        ax.set_xticks(range(0, GRID_W+1, 5))
        ax.set_yticks(range(0, GRID_H+1, 5))
        ax.tick_params(labelsize=7)

        # ── Legendă ─────────────────────────────────────────────────────
        if tree_mode:
            legend_items = [
                mpatches.Patch(facecolor=QT_FREE, label='Free leaf'),
                mpatches.Patch(facecolor=QT_FULL, label='Occupied leaf'),
                mpatches.Patch(facecolor=QT_MIXED, label='Mixed (blocked)'),
                mpatches.Patch(facecolor=COL_VISITED, label='Visited'),
                mpatches.Patch(facecolor=COL_PATH, label='Path'),
            ]
        else:
            legend_items = [
                mpatches.Patch(facecolor=COL_BLOCKED,  label='Blocked'),
                mpatches.Patch(facecolor=COL_VISITED,  label='Visited'),
                mpatches.Patch(facecolor=COL_FRONTIER, label='Frontier'),
                mpatches.Patch(facecolor=COL_PATH,     label='Optimal path'),
            ]
            if self.show_qt:
                legend_items += [
                    mpatches.Patch(facecolor=QT_FREE,  label='QT: free'),
                    mpatches.Patch(facecolor=QT_MIXED, label='QT: mixed'),
                    mpatches.Patch(facecolor=QT_FULL,  label='QT: full'),
                ]
        ax.legend(handles=legend_items, loc='lower right',
                  fontsize=7, framealpha=0.85)

        self.fig.canvas.draw_idle()

    # ──────────────────────────────────────────────────────────────────────
    def _set_info(self, text):
        if hasattr(self, '_info_text'):
            self._info_text.set_text(text)
            self.fig.canvas.draw_idle()


# ═════════════════════════════════════════════════════════════════════════════
if __name__ == '__main__':
    app = PathfindingApp()
    plt.show()
